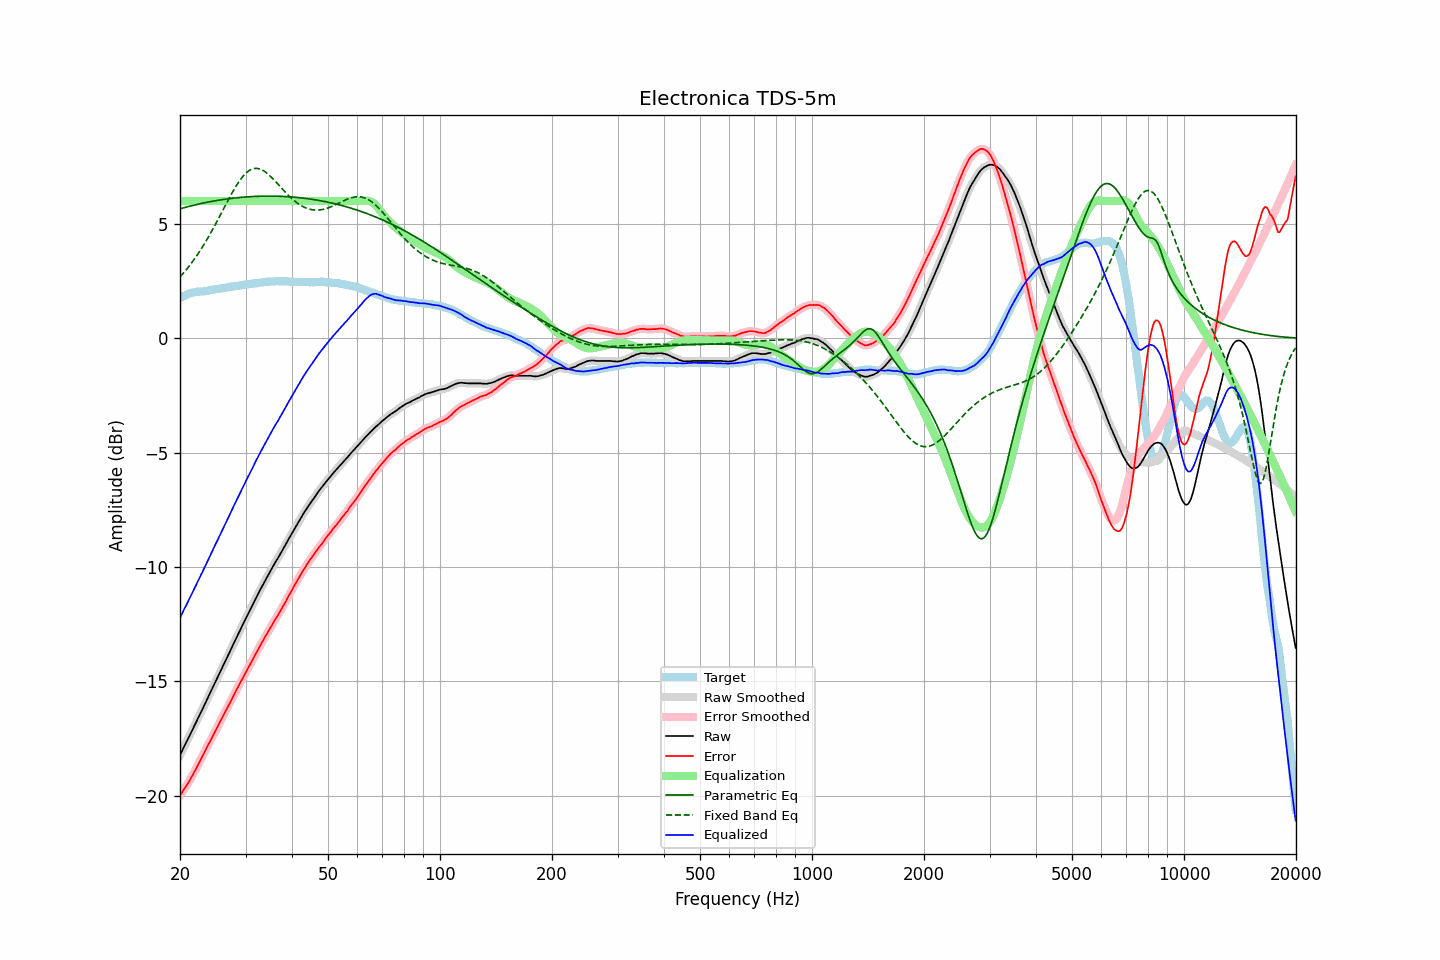

The file beside this chart, header and first rows:
frequency, raw, error, smoothed, error_smoothed, equalization, parametric_eq, fixed_band_eq, equalized_raw, equalized_smoothed, target
20.00, -18.22, -19.98, -18.22, -19.98, 6.00, 5.66, 2.68, -12.22, -12.22, 1.76
20.20, -18.08, -19.88, -18.08, -19.88, 6.00, 5.68, 2.76, -12.08, -12.08, 1.80
20.40, -17.93, -19.77, -17.93, -19.77, 6.00, 5.70, 2.84, -11.93, -11.93, 1.84
20.61, -17.79, -19.65, -17.79, -19.66, 6.00, 5.72, 2.92, -11.79, -11.79, 1.86
20.81, -17.65, -19.55, -17.65, -19.55, 6.00, 5.74, 3.01, -11.65, -11.65, 1.90
21.02, -17.51, -19.45, -17.50, -19.44, 6.00, 5.76, 3.09, -11.51, -11.50, 1.94
21.23, -17.36, -19.32, -17.36, -19.33, 6.00, 5.77, 3.18, -11.36, -11.36, 1.96
21.44, -17.22, -19.20, -17.22, -19.20, 6.00, 5.79, 3.28, -11.22, -11.22, 1.98
21.66, -17.08, -19.08, -17.07, -19.07, 6.00, 5.81, 3.37, -11.08, -11.07, 2.00
21.87, -16.93, -18.94, -16.93, -18.95, 6.00, 5.83, 3.47, -10.93, -10.93, 2.01
22.09, -16.79, -18.82, -16.79, -18.81, 6.00, 5.84, 3.57, -10.79, -10.79, 2.03
22.31, -16.64, -18.68, -16.64, -18.68, 6.00, 5.86, 3.67, -10.64, -10.64, 2.04
22.54, -16.50, -18.54, -16.50, -18.54, 6.00, 5.87, 3.78, -10.50, -10.50, 2.04
22.76, -16.35, -18.40, -16.35, -18.40, 6.00, 5.89, 3.88, -10.35, -10.35, 2.05
22.99, -16.21, -18.26, -16.21, -18.26, 6.00, 5.90, 4.00, -10.21, -10.21, 2.05
23.22, -16.06, -18.12, -16.06, -18.12, 6.00, 5.92, 4.11, -10.06, -10.06, 2.06
23.45, -15.91, -17.98, -15.91, -17.98, 6.00, 5.93, 4.23, -9.91, -9.91, 2.07
23.69, -15.76, -17.84, -15.76, -17.84, 6.00, 5.95, 4.34, -9.76, -9.76, 2.08
23.92, -15.62, -17.71, -15.61, -17.71, 6.00, 5.96, 4.47, -9.62, -9.61, 2.10
24.16, -15.47, -17.58, -15.47, -17.58, 6.00, 5.98, 4.59, -9.47, -9.47, 2.12
24.40, -15.32, -17.44, -15.32, -17.44, 6.00, 5.99, 4.72, -9.32, -9.32, 2.13
24.65, -15.17, -17.30, -15.17, -17.30, 6.00, 6.00, 4.84, -9.17, -9.17, 2.13
24.89, -15.02, -17.16, -15.02, -17.16, 6.00, 6.01, 4.97, -9.02, -9.02, 2.15
25.14, -14.88, -17.03, -14.87, -17.03, 6.00, 6.03, 5.11, -8.88, -8.87, 2.16
25.39, -14.73, -16.89, -14.73, -16.89, 6.00, 6.04, 5.24, -8.73, -8.73, 2.17
25.65, -14.58, -16.75, -14.58, -16.75, 6.00, 6.05, 5.37, -8.58, -8.58, 2.17
25.91, -14.43, -16.61, -14.43, -16.62, 6.00, 6.06, 5.51, -8.43, -8.43, 2.18
26.16, -14.29, -16.48, -14.29, -16.48, 6.00, 6.07, 5.64, -8.29, -8.29, 2.19
26.43, -14.14, -16.34, -14.14, -16.34, 6.00, 6.08, 5.78, -8.14, -8.14, 2.20
26.69, -13.99, -16.21, -13.99, -16.21, 6.00, 6.09, 5.91, -7.99, -7.99, 2.22
26.96, -13.84, -16.07, -13.84, -16.08, 6.00, 6.10, 6.05, -7.84, -7.84, 2.23
27.23, -13.70, -15.94, -13.70, -15.94, 6.00, 6.11, 6.18, -7.70, -7.70, 2.24
27.50, -13.55, -15.81, -13.55, -15.80, 6.00, 6.12, 6.31, -7.55, -7.55, 2.26
27.77, -13.40, -15.66, -13.40, -15.66, 6.00, 6.13, 6.43, -7.40, -7.40, 2.26
28.05, -13.25, -15.53, -13.25, -15.52, 6.00, 6.13, 6.55, -7.25, -7.25, 2.28
28.33, -13.11, -15.39, -13.11, -15.39, 6.00, 6.14, 6.67, -7.11, -7.11, 2.28
28.62, -12.96, -15.26, -12.96, -15.25, 6.00, 6.15, 6.78, -6.96, -6.96, 2.30
28.90, -12.82, -15.12, -12.82, -15.12, 6.00, 6.16, 6.88, -6.82, -6.82, 2.31
29.19, -12.67, -14.98, -12.67, -14.99, 6.00, 6.16, 6.98, -6.67, -6.67, 2.32
29.48, -12.53, -14.86, -12.53, -14.86, 6.00, 6.17, 7.07, -6.53, -6.53, 2.33
29.78, -12.38, -14.72, -12.38, -14.72, 6.00, 6.17, 7.15, -6.38, -6.38, 2.34
30.08, -12.24, -14.59, -12.24, -14.59, 6.00, 6.18, 7.22, -6.24, -6.24, 2.35
30.38, -12.10, -14.46, -12.10, -14.46, 6.00, 6.18, 7.28, -6.10, -6.10, 2.36
30.68, -11.96, -14.33, -11.96, -14.33, 6.00, 6.19, 7.33, -5.96, -5.96, 2.37
30.99, -11.83, -14.21, -11.82, -14.20, 6.00, 6.19, 7.37, -5.83, -5.82, 2.38
31.30, -11.68, -14.07, -11.68, -14.07, 6.00, 6.20, 7.40, -5.68, -5.68, 2.39
31.61, -11.54, -13.95, -11.54, -13.94, 6.00, 6.20, 7.42, -5.54, -5.54, 2.41
31.93, -11.39, -13.80, -11.39, -13.80, 6.00, 6.20, 7.43, -5.39, -5.39, 2.41
32.24, -11.26, -13.67, -11.25, -13.67, 6.00, 6.21, 7.43, -5.26, -5.25, 2.41
32.57, -11.12, -13.54, -11.12, -13.54, 6.00, 6.21, 7.41, -5.12, -5.12, 2.42
32.89, -10.98, -13.42, -10.98, -13.42, 6.00, 6.21, 7.39, -4.98, -4.98, 2.44
33.22, -10.85, -13.29, -10.85, -13.29, 6.00, 6.21, 7.36, -4.85, -4.85, 2.44
33.55, -10.72, -13.17, -10.71, -13.17, 6.00, 6.22, 7.32, -4.72, -4.71, 2.46
33.89, -10.58, -13.03, -10.58, -13.04, 6.00, 6.22, 7.28, -4.58, -4.58, 2.46
34.23, -10.45, -12.92, -10.45, -12.92, 6.00, 6.22, 7.22, -4.45, -4.45, 2.47
34.57, -10.33, -12.80, -10.33, -12.80, 6.00, 6.22, 7.16, -4.33, -4.33, 2.47
34.92, -10.20, -12.68, -10.20, -12.68, 6.00, 6.22, 7.10, -4.20, -4.20, 2.48
35.27, -10.08, -12.57, -10.08, -12.56, 6.00, 6.22, 7.03, -4.08, -4.08, 2.49
35.62, -9.95, -12.44, -9.95, -12.44, 6.00, 6.22, 6.96, -3.95, -3.95, 2.49
35.97, -9.83, -12.31, -9.83, -12.32, 6.00, 6.21, 6.89, -3.83, -3.83, 2.48
... 635 more rows
